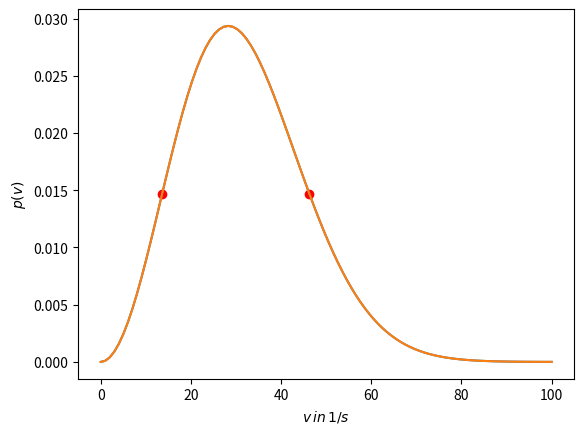

This chart was generated by the following Python code:


#den Median finden

import matplotlib.pyplot as plt
import numpy as np
from scipy.optimize import fmin
import scipy as si
from scipy.integrate import quad

def func_g(x):
   return np.sqrt(2/np.pi)*x**2*np.exp((-x**2)/(2*a**2))/a**3

def anpassen(x):
      return abs(quad(func_g,0,x)[0]-1/2)
a= 20


xplot = np.linspace(0,a*5,100)
yplot = func_g(xplot)
plt.xlabel(r'$v\, in \, 1/s $')
plt.ylabel(r'$  p(v)  $')

plt.plot(xplot,yplot)
plt.grid()
plt.show()
quad(func_g,0,a*10)

print(fmin(anpassen,1), " Median")
print(fmin(anpassen,1) /(np.sqrt(2)*a), "  Median in x *sqrt(2)*a")


#full width at half maximum
def optimierung_bei_ymax_halbe_func_g(x):
   return abs(-abs(np.sqrt(2/np.pi)*x**2*np.exp((-x**2)/(2*a**2))/a**3)+y_max/2)


def func_g(x):
   return np.sqrt(2/np.pi)*x**2*np.exp((-x**2)/(2*a**2))/a**3
   
a= 20

xplot = np.linspace(0,a*5,100)
yplot = func_g(xplot)
plt.xlabel(r'$v\, in \, 1/s $')
plt.ylabel(r'$  p(v)  $')
x_max = np.sqrt(2)*a
y_max = func_g(x_max)
plt.plot(xplot,yplot)
plt.grid()


print(x_max, "x_max")
print(y_max, "y_max")

untere_grenze = fmin(optimierung_bei_ymax_halbe_func_g,a)
obere_grenze  = fmin(optimierung_bei_ymax_halbe_func_g,2*a)
v_fwhm = obere_grenze-untere_grenze

print(untere_grenze,"untere_grenze")
print(untere_grenze/(np.sqrt(2)*a),"untere_grenze in x*sqrt(2)a")
print(obere_grenze,"obere_grenze")
print(obere_grenze/(a*np.sqrt(2)),"obere_grenze in x*sqrt(2)*a")

print(v_fwhm,"v_fwhm")
print(v_fwhm/(np.sqrt(2)*a),"v_fwhm in x *a")
plt.scatter(untere_grenze,func_g(untere_grenze) ,c='r', label="Grenze")
plt.scatter(obere_grenze,func_g(obere_grenze),c="r")

plt.show()